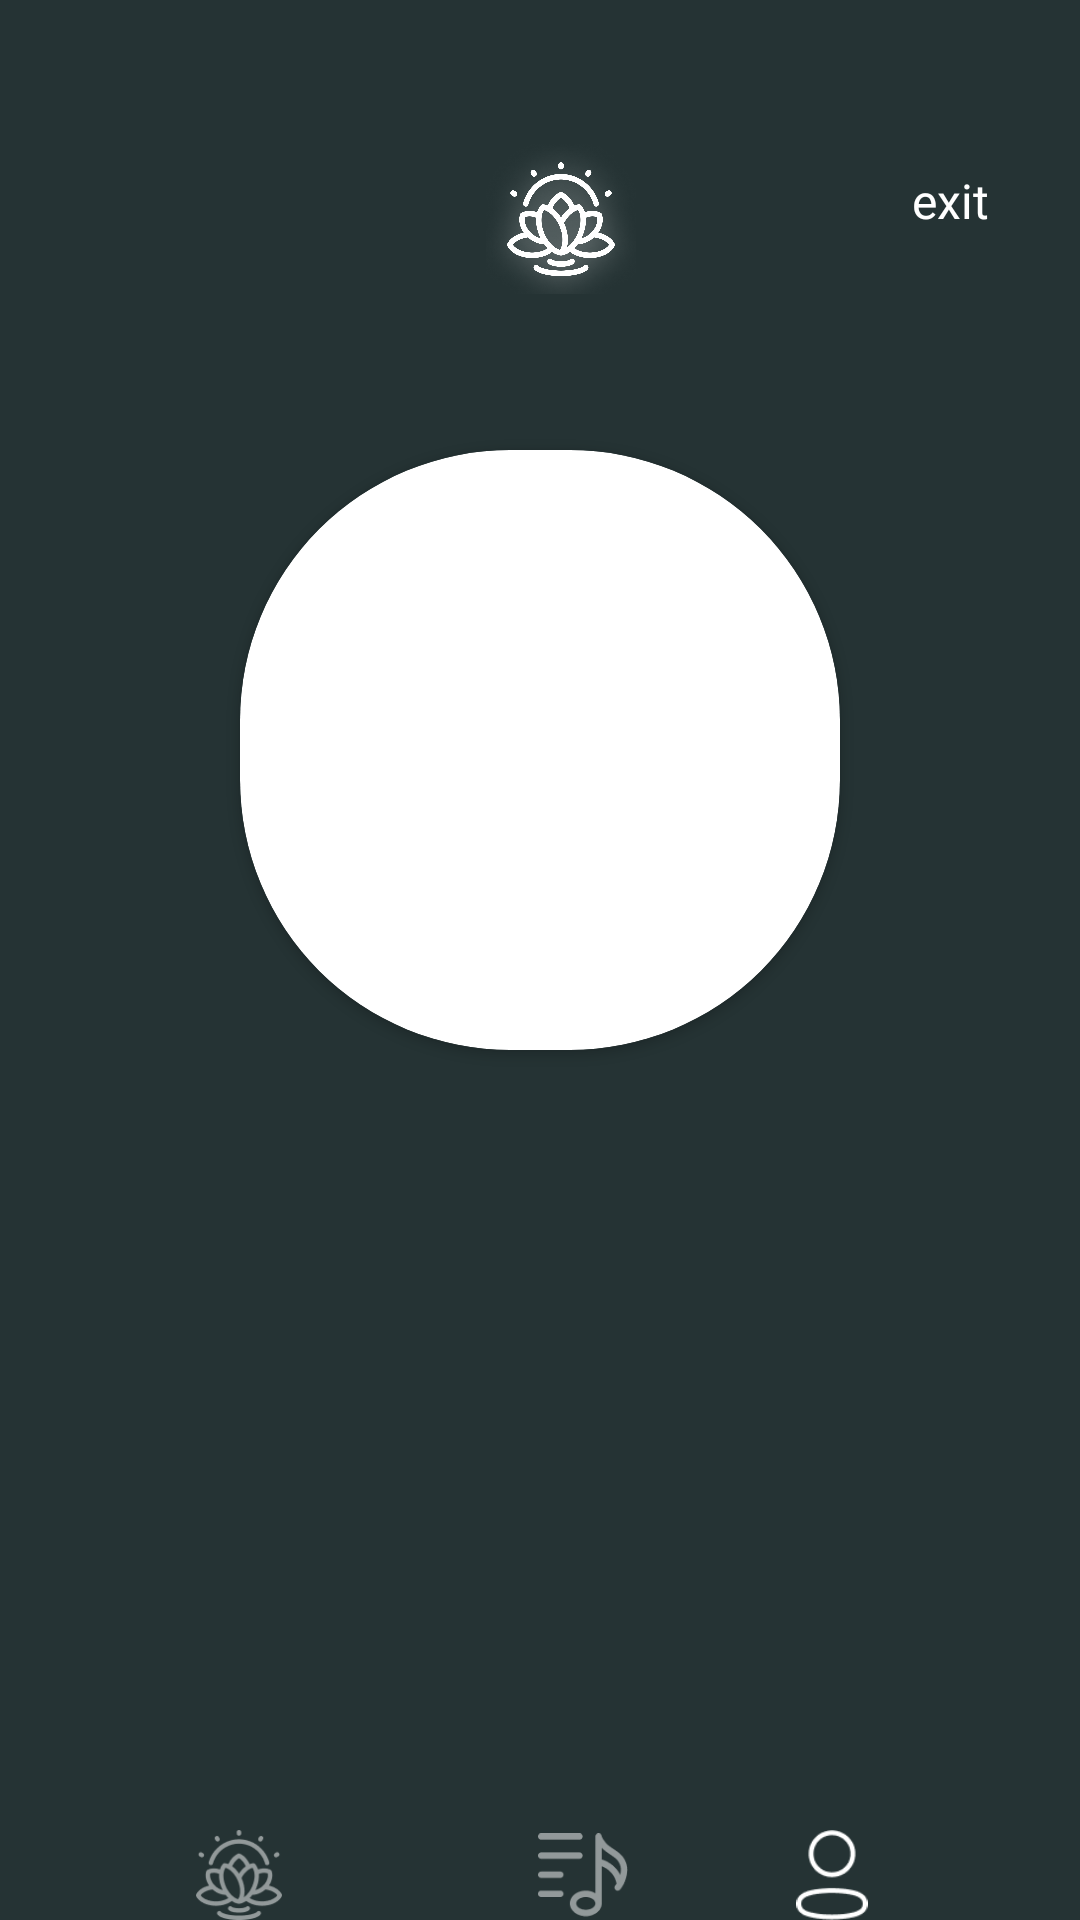

Android layout source for this screen:
<!-- AndroidManifest.xml: application theme Theme.Praktick -->
<!-- res/layout/activity_profile.xml -->
<?xml version="1.0" encoding="utf-8"?>
<androidx.constraintlayout.widget.ConstraintLayout xmlns:android="http://schemas.android.com/apk/res/android"
    xmlns:app="http://schemas.android.com/apk/res-auto"
    xmlns:tools="http://schemas.android.com/tools"
    android:layout_width="match_parent"
    android:layout_height="match_parent"
    android:background="@color/backFull"
    tools:context=".Profile">


    <ImageView
        android:id="@+id/imgMenu"
        android:layout_width="30dp"
        android:layout_height="30dp"
        android:onClick="goMenu"
        android:layout_marginTop="56dp"
        android:src="@drawable/poloski"
        app:layout_constraintEnd_toEndOf="parent"
        app:layout_constraintHorizontal_bias="0.081"
        app:layout_constraintStart_toStartOf="parent"
        app:layout_constraintTop_toTopOf="parent" />

    <ImageView
        android:id="@+id/imgLogo"
        android:layout_width="50dp"
        android:layout_height="50dp"
        android:layout_marginTop="48dp"
        android:src="@drawable/logo"
        app:layout_constraintEnd_toStartOf="@+id/imgExit"
        app:layout_constraintHorizontal_bias="0.533"
        app:layout_constraintStart_toEndOf="@+id/imgMenu"
        app:layout_constraintTop_toTopOf="parent" />

    <TextView
        android:id="@+id/imgExit"
        android:layout_width="wrap_content"
        android:layout_height="30dp"
        android:layout_marginTop="56dp"
        android:fontFamily="@font/alegreya_sans"
        android:text="exit"
        android:onClick="goExit"
        android:textColor="@color/white"
        android:textSize="16dp"
        app:layout_constraintEnd_toEndOf="parent"
        app:layout_constraintHorizontal_bias="0.909"
        app:layout_constraintStart_toStartOf="parent"
        app:layout_constraintTop_toTopOf="parent" />

    <androidx.cardview.widget.CardView
        android:id="@+id/crug"
        android:layout_width="200dp"
        android:layout_height="200dp"
        android:layout_marginTop="150dp"
        app:cardCornerRadius="90dp"
        app:layout_constraintEnd_toEndOf="parent"
        app:layout_constraintStart_toStartOf="parent"
        app:layout_constraintTop_toTopOf="parent">

        <ImageView
            android:id="@+id/imgUser"
            android:layout_width="match_parent"
            android:layout_height="match_parent"
            android:scaleType="centerCrop" />

    </androidx.cardview.widget.CardView>

    <TextView
        android:id="@+id/nameUser"
        android:layout_width="wrap_content"
        android:layout_height="wrap_content"
        android:fontFamily="@font/alegreya"
        android:textColor="@color/white"
        android:textSize="30dp"
        app:layout_constraintEnd_toEndOf="parent"
        app:layout_constraintStart_toStartOf="parent"
        app:layout_constraintTop_toBottomOf="@id/crug" />


    <ImageView
        android:id="@+id/imgGoBack"
        android:layout_width="30dp"
        android:layout_height="30dp"
        android:onClick="goMain"
        android:layout_marginTop="260dp"
        android:src="@drawable/logotus"
        app:layout_constraintEnd_toEndOf="parent"
        app:layout_constraintHorizontal_bias="0.196"
        app:layout_constraintStart_toStartOf="parent"
        app:layout_constraintTop_toBottomOf="@+id/crug" />

    <ImageView
        android:id="@+id/imgMusic"
        android:layout_width="30dp"
        android:layout_height="30dp"
        android:layout_marginStart="84dp"
        android:layout_marginTop="260dp"

        android:onClick="goListen"
        android:src="@drawable/music"
        app:layout_constraintEnd_toEndOf="parent"
        app:layout_constraintHorizontal_bias="0.005"
        app:layout_constraintStart_toEndOf="@+id/imgGoBack"
        app:layout_constraintTop_toBottomOf="@+id/crug" />

    <ImageView
        android:id="@+id/imgProfil"
        android:layout_width="30dp"
        android:layout_height="30dp"
        android:layout_marginTop="260dp"

        android:src="@drawable/profile"
        app:layout_constraintEnd_toEndOf="parent"
        app:layout_constraintHorizontal_bias="0.795"
        app:layout_constraintStart_toStartOf="parent"
        app:layout_constraintTop_toBottomOf="@+id/crug" />

</androidx.constraintlayout.widget.ConstraintLayout>
<!-- resources referenced by this layout -->
<resources>
  <color name="backFull">#253334</color>
  <color name="white">#FFFFFFFF</color>
  <!-- drawable logo: png bitmap (drawable, 374802 bytes) -->
  <!-- drawable logotus: png bitmap (drawable, 2638 bytes) -->
  <!-- drawable music: png bitmap (drawable, 1739 bytes) -->
  <!-- drawable profile: png bitmap (drawable, 1255 bytes) -->
  <style name="Theme.Praktick" parent="Theme.MaterialComponents.DayNight.NoActionBar">
          
          <item name="colorPrimary">@color/purple_500</item>
          <item name="colorPrimaryVariant">@color/purple_700</item>
          <item name="colorOnPrimary">@color/white</item>
          
          <item name="colorSecondary">@color/teal_200</item>
          <item name="colorSecondaryVariant">@color/teal_700</item>
          <item name="colorOnSecondary">@color/black</item>
          
          <item name="android:statusBarColor">?attr/colorPrimaryVariant</item>
          
      </style>
  <color name="purple_500">#FF6200EE</color>
  <color name="purple_700">#FF3700B3</color>
  <color name="teal_200">#FF03DAC5</color>
  <color name="teal_700">#FF018786</color>
  <color name="black">#FF000000</color>
</resources>
